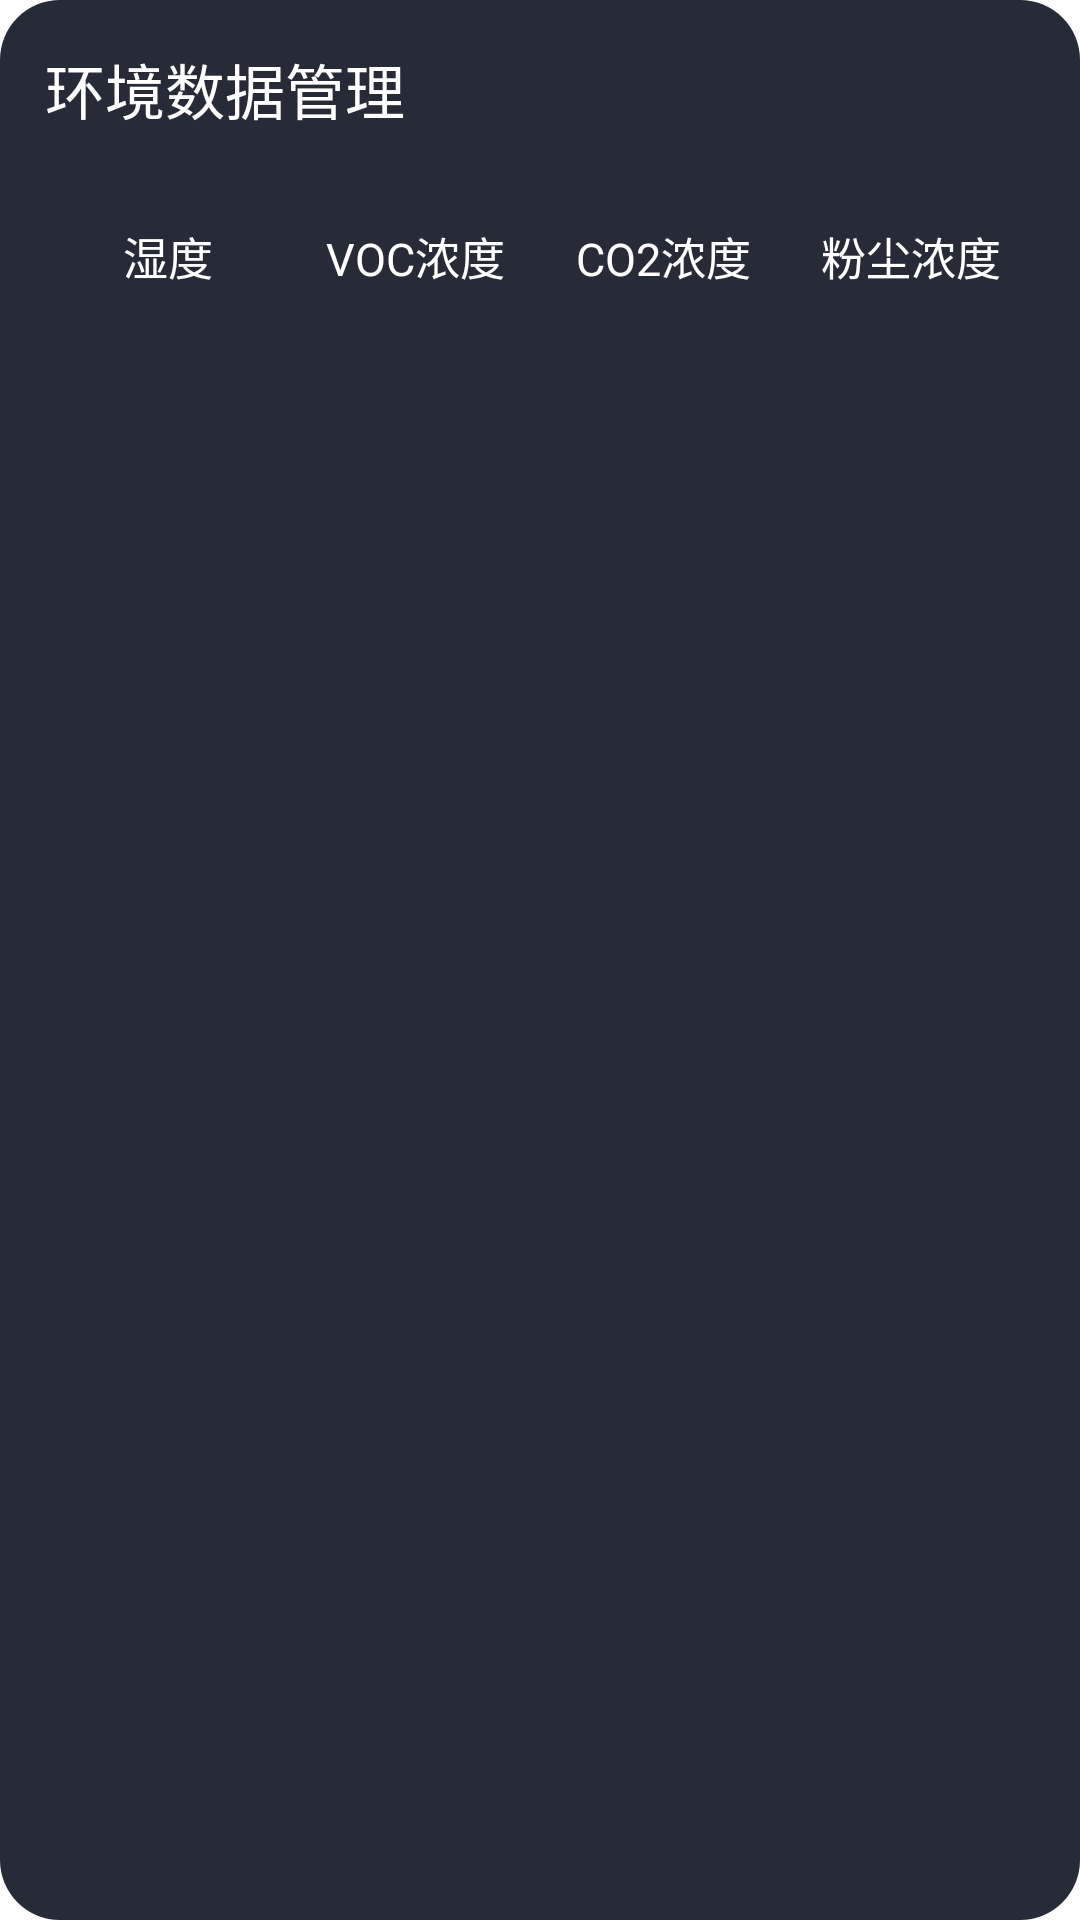

Reconstruct the res/layout file that produces this screen, plus the resources it refers to.
<!-- AndroidManifest.xml: application theme Theme.TemperatureCar.NoActionBar -->
<!-- res/layout/fragment_env_data.xml -->
<?xml version="1.0" encoding="utf-8"?>
<LinearLayout
    xmlns:android="http://schemas.android.com/apk/res/android"
    android:orientation="vertical"
    android:layout_width="match_parent"
    android:layout_height="match_parent"
    android:padding="15dp"
    android:background="@drawable/bg_frame">

    <TextView
        android:layout_width="match_parent"
        android:layout_height="wrap_content"
        android:text="环境数据管理"
        android:textSize="20sp"
        android:textColor="@color/white"/>

    <LinearLayout
        android:layout_width="match_parent"
        android:layout_height="wrap_content"
        android:orientation="horizontal"
        android:layout_marginTop="30dp">

        <TextView
            android:layout_width="0dp"
            android:layout_height="wrap_content"
            android:layout_weight="1"
            android:text="湿度"
            android:textColor="@color/white"
            android:textSize="15sp"
            android:gravity="center"/>
        <TextView
            android:layout_width="0dp"
            android:layout_height="wrap_content"
            android:layout_weight="1"
            android:text="VOC浓度"
            android:textColor="@color/white"
            android:textSize="15sp"
            android:gravity="center"/>
        <TextView
            android:layout_width="0dp"
            android:layout_height="wrap_content"
            android:layout_weight="1"
            android:text="CO2浓度"
            android:textColor="@color/white"
            android:textSize="15sp"
            android:gravity="center"/>
        <TextView
            android:layout_width="0dp"
            android:layout_height="wrap_content"
            android:layout_weight="1"
            android:text="粉尘浓度"
            android:textColor="@color/white"
            android:textSize="15sp"
            android:gravity="center"/>

    </LinearLayout>

    <androidx.recyclerview.widget.RecyclerView
        android:id="@+id/lv_env"
        android:layout_width="match_parent"
        android:layout_height="match_parent"
        android:layout_marginTop="15dp"/>

</LinearLayout>
<!-- resources referenced by this layout -->
<resources>
  <color name="white">#FFFFFFFF</color>
  <!-- drawable bg_frame (drawable) -->
  <?xml version="1.0" encoding="utf-8"?>
  <shape xmlns:android="http://schemas.android.com/apk/res/android">
      <corners android:radius="20dp"/>
      <solid android:color="#262B37"/>
  
  
  
  
  </shape>
  <style name="Theme.TemperatureCar.NoActionBar">
          <item name="windowActionBar">false</item>
          <item name="windowNoTitle">true</item>
      </style>
</resources>
